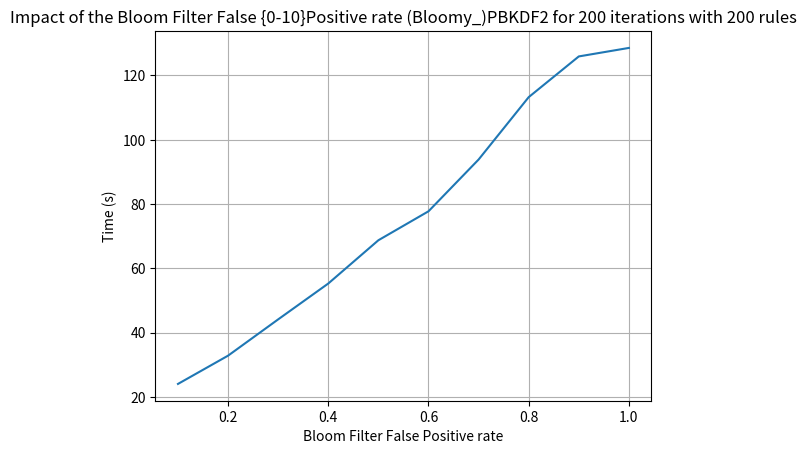

The matplotlib source for this figure: (Note: this script raises an exception after producing the figure.)
#!/usr/bin/env python3
# -*- coding: utf-8 -*-
"""
Script to generate graphs from csv
x in function of y
"""
import csv
import matplotlib.pyplot as plt



################
# Parse values #
################
"""
Pour 200 ip, 200 iterations, 0.1 0.2 0.3 0.4 0.5 0.6 0.7 0.8 0.9 - vs standard
"""
"""
200,200,0.1,128.54801860299995,24.00833705449986
200,200,0.2,128.54801860299995,32.80486614649999
200,200,0.30000000000000004,128.54801860299995,44.09520444249938
200,200,0.4,128.54801860299995,55.24887130600109
200,200,0.5,128.54801860299995,68.70795204800015
200,200,0.6,128.54801860299995,77.7170775175
200,200,0.7000000000000001,128.54801860299995,93.82025254050313
200,200,0.8,128.54801860299995,113.23266721700202
200,200,0.9,128.54801860299995,125.90128009250111
"""
r1 = 128.54801860299995
r09 = 125.90128009250111
r08 = 113.23266721700202
r07 = 93.82025254050313
r06 = 77.7170775175
r05 = 68.70795204800015
r04 = 55.24887130600109
r03 = 44.09520444249938
r02 = 32.80486614649999
r01 = 24.00833705449986

rateFP = [1, 0.9, 0.8, 0.7, 0.6, 0.5, 0.4, 0.3, 0.2, 0.1]
values = [r1, r09, r08, r07, r06, r05, r04, r03, r02, r01]

plt.figure(1)
plt.plot(rateFP, values)


plt.xlabel('Bloom Filter False Positive rate')
plt.ylabel('Time (s)')
plt.title('Impact of the Bloom Filter False {0-10}Positive rate (Bloomy_)PBKDF2 for 200 iterations with 200 rules')
plt.grid(True)
plt.savefig("(Bloomy)PBKDF2-FPrate(200-200).png")
plt.show()



################
# Get result from file
results = []
with open('bloomy_results.csv', 'r') as f:
    rows = csv.DictReader(f)
    for row in rows:
        results.append(row)



################
"""
En abcise le nombre d'élements avec 100 iterations
graphe pbkdf2 - 0.2 - 0.4 - 0.6
"""
x = []
pbkdf2 = []
bloomy02 = []
bloomy04 = []
bloomy06 = []
for row in results:
    # X axis
    n = int(row['nIP'])
    if n not in x:
        x.appenfd(n)

    # Y axis
    if int(row['iterations'])==200 :
        rate = int(row['rate'])
        if   rate == 0.1:
            pbkdf2.append(int(row['pbkdf2']))
        elif rate == 0.2:
            bloomy02.append(int(row['bloomy']))
        elif rate == 0.4:
            bloomy04.append(int(row['bloomy']))
        elif rate == 0.6:
            bloomy06.append(int(row['bloomy']))

plt.figure(2)
plt.plot(x, pbkdf2, label='pbkdf2')
plt.plot(x, bloomy02, label='pbkdf2 - BF FP 0.2')
plt.plot(x, bloomy04, label='pbkdf2 - BF FP 0.4')
plt.plot(x, bloomy06, label='pbkdf2 - BF FP 0.6')


plt.xlabel('Number of ip-dst rules')
plt.ylabel('Time (s)')
plt.title('Impact of the number of IP rules on (Bloomy_)PBKDF2 for 200 iterations on 192.168.{0-10}.0/24')
plt.grid(True)
plt.savefig("(Bloomy)PBKDF2-numberIP.png")
plt.show()

################
"""
En abcise le nombre d'iterations avec 200 elements 
graphe pbkdf2 - 0.2 - 0.4 - 0.6
"""
x = []
pbkdf2 = []
bloomy02 = []
bloomy04 = []
bloomy06 = []
for row in results:
    # X axis
    n = int(row['iterations'])
    if n not in x:
        x.appenfd(n)

    # Y axis
    if int(row['nIP'])==200 :
        rate = int(row['rate'])
        if   rate == 0.1:
            pbkdf2.append(int(row['pbkdf2']))
        elif rate == 0.2:
            bloomy02.append(int(row['bloomy']))
        elif rate == 0.4:
            bloomy04.append(int(row['bloomy']))
        elif rate == 0.6:
            bloomy06.append(int(row['bloomy']))

plt.figure(3)
plt.plot(x, pbkdf2, label='pbkdf2')
plt.plot(x, bloomy02, label='pbkdf2 - BF FP 0.2')
plt.plot(x, bloomy04, label='pbkdf2 - BF FP 0.4')
plt.plot(x, bloomy06, label='pbkdf2 - BF FP 0.6')


plt.xlabel('Number of iterations rules')
plt.ylabel('Time (s)')
plt.title('Impact of the number of iterations on (Bloomy_)PBKDF2 for 200 IP rules on 192.168.{0-10}.0/24')
plt.grid(True)
plt.savefig("(Bloomy)PBKDF2-numberiterations.png")
plt.show()
